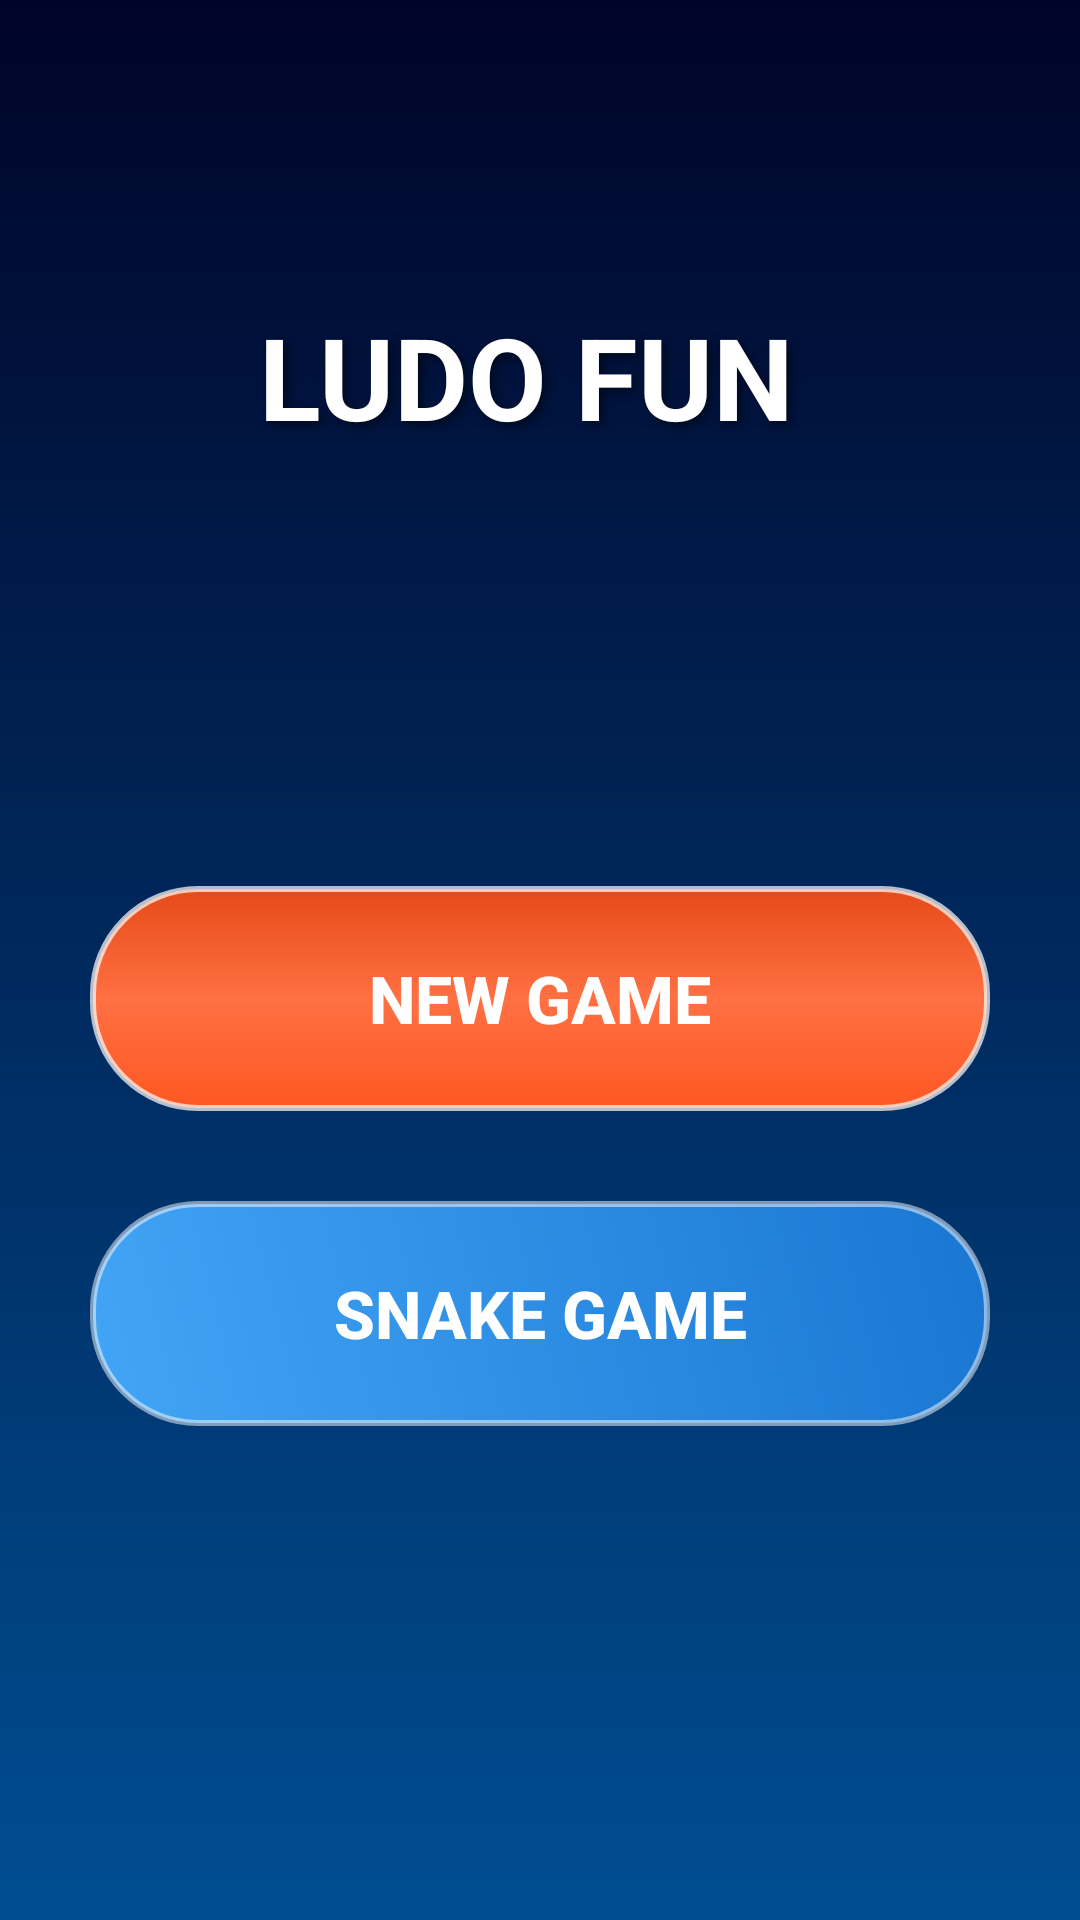

Reconstruct the res/layout file that produces this screen, plus the resources it refers to.
<!-- AndroidManifest.xml: application theme Theme.AppCompat.Light.NoActionBar -->
<!-- res/layout/activity_offline.xml -->
<?xml version="1.0" encoding="utf-8"?>
<androidx.constraintlayout.widget.ConstraintLayout
    xmlns:android="http://schemas.android.com/apk/res/android"
    xmlns:app="http://schemas.android.com/apk/res-auto"
    android:layout_width="match_parent"
    android:layout_height="match_parent"
    android:background="@drawable/splash_bg"
    android:padding="20dp">

    <TextView
        android:id="@+id/tvOfflineTitle"
        android:layout_width="wrap_content"
        android:layout_height="wrap_content"
        android:text="LUDO FUN "
        android:textSize="38sp"
        android:textColor="@color/white"
        android:textStyle="bold"
        app:layout_constraintTop_toTopOf="parent"
        app:layout_constraintStart_toStartOf="parent"
        app:layout_constraintEnd_toEndOf="parent"
        android:layout_marginTop="80dp"
        android:shadowColor="#80000000"
        android:shadowDx="4"
        android:shadowDy="4"
        android:shadowRadius="8"/>

    <LinearLayout
        android:id="@+id/buttonContainer"
        android:layout_width="match_parent"
        android:layout_height="wrap_content"
        android:orientation="vertical"
        android:gravity="center"
        app:layout_constraintTop_toBottomOf="@id/tvOfflineTitle"
        app:layout_constraintBottom_toBottomOf="parent"
        app:layout_constraintStart_toStartOf="parent"
        app:layout_constraintEnd_toEndOf="parent">

        <Button
            android:id="@+id/btnNewGame"
            android:layout_width="300dp"
            android:layout_height="75dp"
            android:text="NEW GAME"
            android:textSize="22sp"
            android:textColor="@color/white"
            android:textStyle="bold"
            android:background="@drawable/stylish_button_bg"
            app:backgroundTint="@null"
            android:elevation="12dp"
            android:layout_margin="15dp"
            android:stateListAnimator="@null"/>

        <Button
            android:id="@+id/btnResume"
            android:layout_width="300dp"
            android:layout_height="75dp"
            android:text="RESUME"
            android:textSize="22sp"
            android:textColor="@color/white"
            android:textStyle="bold"
            android:background="@drawable/stylish_button_green"
            app:backgroundTint="@null"
            android:elevation="12dp"
            android:layout_margin="15dp"
            android:visibility="gone"
            android:stateListAnimator="@null"/>

        <Button
            android:id="@+id/btnSnakeGame"
            android:layout_width="300dp"
            android:layout_height="75dp"
            android:text="SNAKE GAME"
            android:textSize="22sp"
            android:textColor="@color/white"
            android:textStyle="bold"
            android:background="@drawable/stylish_button_blue"
            app:backgroundTint="@null"
            android:elevation="12dp"
            android:layout_margin="15dp"
            android:stateListAnimator="@null"/>

    </LinearLayout>

</androidx.constraintlayout.widget.ConstraintLayout>
<!-- resources referenced by this layout -->
<resources>
  <!-- drawable splash_bg (drawable) -->
  <?xml version="1.0" encoding="utf-8"?>
  <shape xmlns:android="http://schemas.android.com/apk/res/android">
      <gradient
          android:startColor="#000428"
          android:endColor="#004e92"
          android:angle="270" />
  </shape>
  <!-- drawable stylish_button_bg (drawable) -->
  <?xml version="1.0" encoding="utf-8"?>
  <ripple xmlns:android="http://schemas.android.com/apk/res/android"
      android:color="#4DFFFFFF">
      <item>
          <shape android:shape="rectangle">
              <gradient
                  android:startColor="#FF5722"
                  android:centerColor="#FF7043"
                  android:endColor="#E64A19"
                  android:angle="90" />
              <corners android:radius="35dp" />
              <stroke
                  android:width="2dp"
                  android:color="#B3FFFFFF" />
          </shape>
      </item>
  </ripple>
  <!-- drawable stylish_button_blue (drawable) -->
  <?xml version="1.0" encoding="utf-8"?>
  <ripple xmlns:android="http://schemas.android.com/apk/res/android"
      android:color="#40FFFFFF">
      <item>
          <shape android:shape="rectangle">
              <gradient
                  android:startColor="#42A5F5"
                  android:endColor="#1976D2"
                  android:angle="45" />
              <corners android:radius="35dp" />
              <stroke
                  android:width="2dp"
                  android:color="#80FFFFFF" />
          </shape>
      </item>
  </ripple>
  <!-- drawable stylish_button_green (drawable) -->
  <?xml version="1.0" encoding="utf-8"?>
  <ripple xmlns:android="http://schemas.android.com/apk/res/android"
      android:color="#40FFFFFF">
      <item>
          <shape android:shape="rectangle">
              <gradient
                  android:startColor="#66BB6A"
                  android:endColor="#388E3C"
                  android:angle="45" />
              <corners android:radius="35dp" />
              <stroke
                  android:width="2dp"
                  android:color="#80FFFFFF" />
          </shape>
      </item>
  </ripple>
  <!-- not gathered from this repository: default colours our renderer supplied (Android Studio template values) -->
  <color name="white">#FFFFFFFF</color>
</resources>
